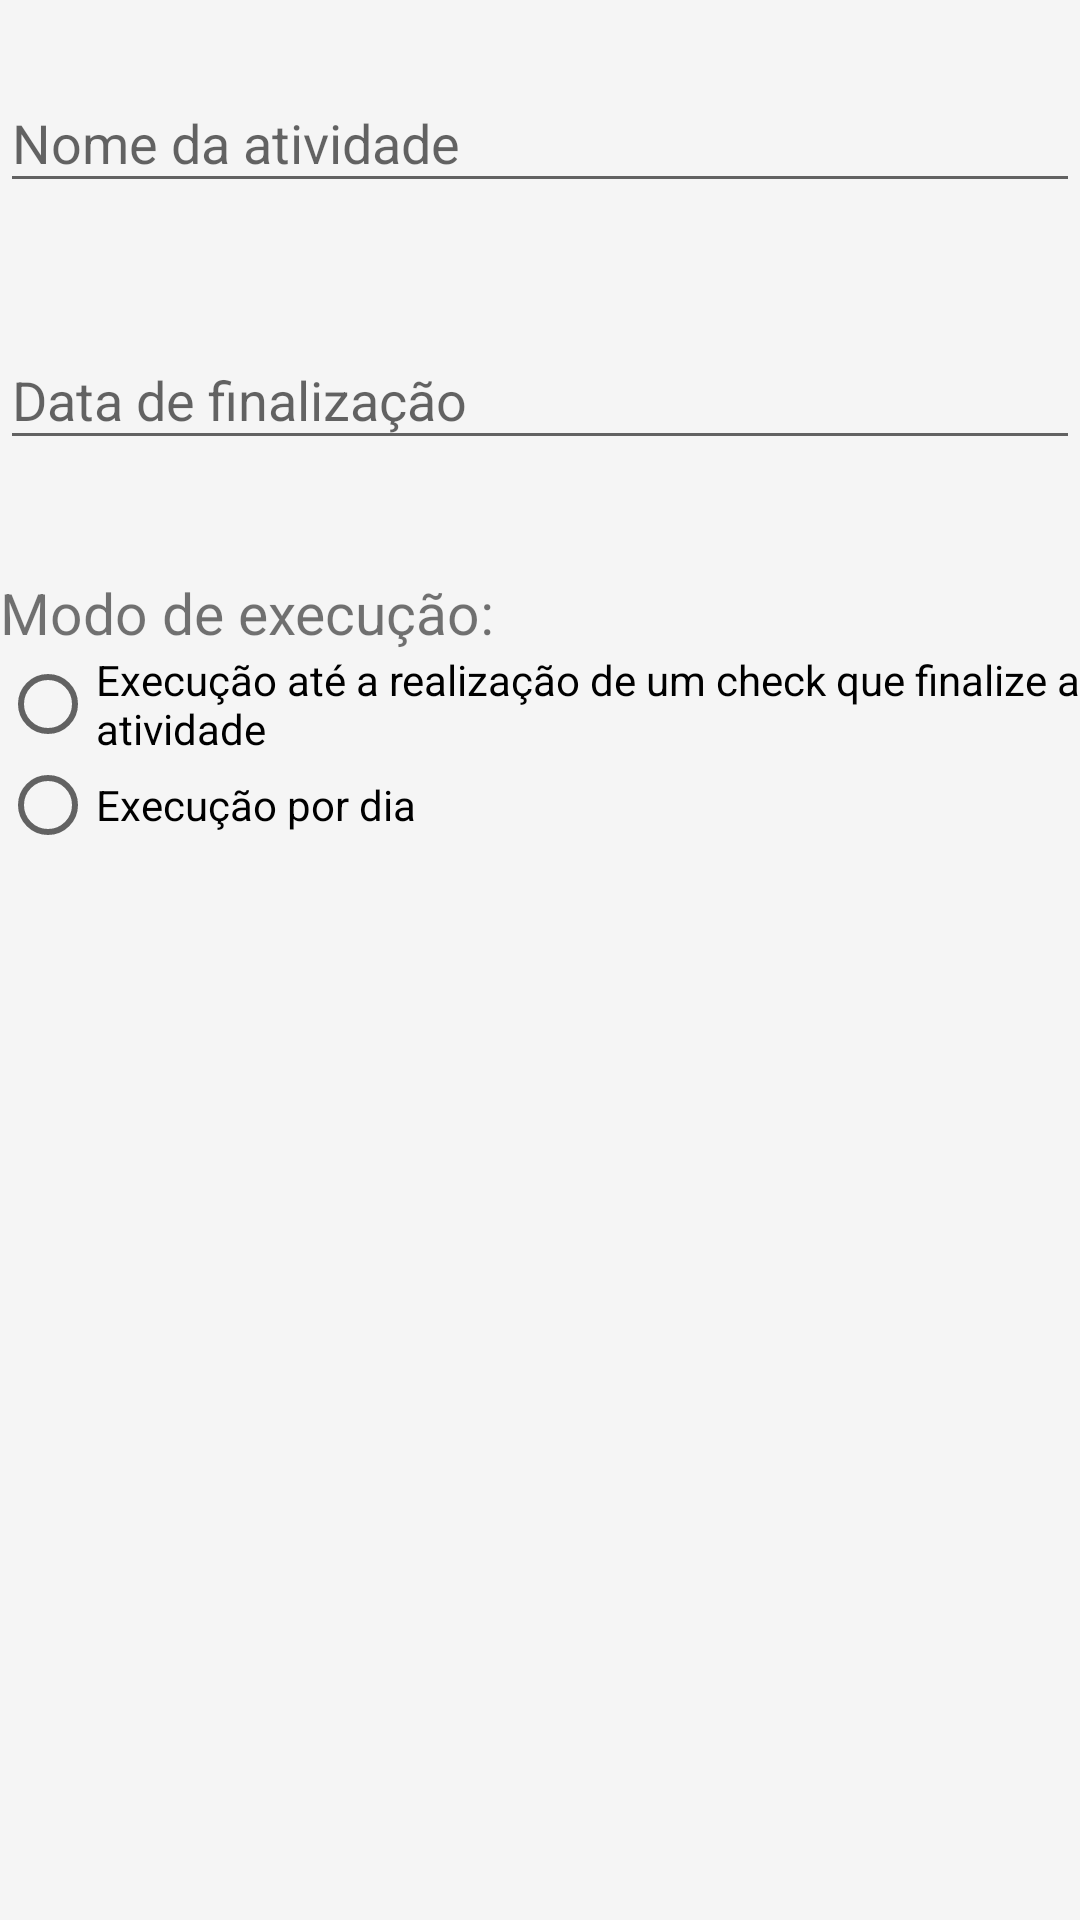

Android layout source for this screen:
<!-- AndroidManifest.xml: application theme AppTheme -->
<!-- res/layout/activity_detalhes_atividade.xml -->
<?xml version="1.0" encoding="utf-8"?>
<ScrollView xmlns:android="http://schemas.android.com/apk/res/android"
    android:layout_width="match_parent"
    android:layout_height="match_parent"
    android:id="@+id/scrollInfAtiv">

    <LinearLayout xmlns:android="http://schemas.android.com/apk/res/android"
        xmlns:app="http://schemas.android.com/apk/res-auto"
        android:id="@+id/first_content_linear_layout_inf_ativ"
        android:layout_width="match_parent"
        android:layout_height="match_parent"
        android:orientation="vertical">

        <LinearLayout xmlns:android="http://schemas.android.com/apk/res/android"
            xmlns:app="http://schemas.android.com/apk/res-auto"
            android:id="@+id/linear_layout_nome_inf_ativ"
            android:layout_width="match_parent"
            android:layout_height="wrap_content"
            android:layout_marginBottom="10dp"
            android:orientation="horizontal">

            <android.support.design.widget.TextInputLayout
                android:layout_width="match_parent"
                android:layout_height="wrap_content"
                android:layout_marginBottom="8dp"
                android:layout_marginTop="8dp"
                app:hintTextAppearance="@style/TextLabelAtivAdd">

                <android.support.design.widget.TextInputEditText
                    android:id="@+id/input_nomeAtividade_inf_ativ"
                    android:layout_width="match_parent"
                    android:layout_height="wrap_content"
                    android:hint="@string/nomeAtividadeAdd"
                    android:inputType="text" />
            </android.support.design.widget.TextInputLayout>
        </LinearLayout>


        <LinearLayout xmlns:android="http://schemas.android.com/apk/res/android"
            android:id="@+id/second_content_linear_layout_add_ativ"
            android:layout_width="match_parent"
            android:layout_height="wrap_content"
            android:orientation="horizontal">

            <android.support.design.widget.TextInputLayout
                android:layout_width="match_parent"
                android:layout_height="wrap_content"
                android:layout_marginBottom="8dp"
                android:layout_marginTop="8dp"
                app:hintTextAppearance="@style/TextLabelAtivAdd">

                <android.support.design.widget.TextInputEditText
                    android:id="@+id/input_data_finalizacao_ativ"
                    android:layout_width="match_parent"
                    android:layout_height="wrap_content"
                    android:hint="@string/dtFinalizacaoAtiv"
                    android:inputType="date" />
            </android.support.design.widget.TextInputLayout>
        </LinearLayout>

        <LinearLayout xmlns:android="http://schemas.android.com/apk/res/android"
            android:id="@+id/fourth_content_linear_layout_add_tarefa"
            android:layout_width="match_parent"
            android:layout_height="wrap_content"
            android:layout_marginBottom="30dp"
            android:layout_marginTop="30dp"
            android:orientation="vertical">

            <TextView
                android:layout_width="wrap_content"
                android:layout_height="wrap_content"
                android:text="Modo de execução: "
                android:textSize="19sp" />

            <RadioGroup
                android:layout_width="wrap_content"
                android:layout_height="wrap_content">

                <RadioButton
                    android:id="@+id/forma_execucao_tarefa_finaliza"
                    android:layout_width="wrap_content"
                    android:layout_height="wrap_content"
                    android:onClick="DesabilitaInfFormaExecDia"
                    android:text="Execução até a realização de um check que finalize a atividade" />

                <RadioButton
                    android:id="@+id/forma_execucao_por_dia"
                    android:layout_width="wrap_content"
                    android:layout_height="wrap_content"
                    android:onClick="HabilitaInfFormaExecDia"
                    android:text="Execução por dia" />
            </RadioGroup>

            <LinearLayout
                android:id="@+id/content_opcoes_forma_execucao_dia"
                android:layout_width="wrap_content"
                android:layout_height="wrap_content"
                android:layout_marginTop="10dp"
                android:orientation="vertical"
                android:visibility="gone">

                <TextView
                    android:layout_width="wrap_content"
                    android:layout_height="wrap_content"
                    android:text="A execução deve ocorrer todo dia?"
                    android:textStyle="bold"
                    android:textSize="15sp"/>

                <RadioGroup
                    android:layout_width="wrap_content"
                    android:layout_height="wrap_content"
                    android:orientation="horizontal">

                    <RadioButton
                        android:id="@+id/execucao_todo_dia_sim"
                        android:layout_width="wrap_content"
                        android:layout_height="wrap_content"
                        android:onClick="DesabilitarDiaEspecifico"
                        android:text="Sim" />

                    <RadioButton
                        android:id="@+id/execucao_todo_dia_nao"
                        android:layout_width="wrap_content"
                        android:layout_height="wrap_content"
                        android:onClick="HabilitarDiaEspecifico"
                        android:text="Não" />

                </RadioGroup>

                <LinearLayout
                    android:id="@+id/content_dia_especifico"
                    android:layout_width="wrap_content"
                    android:layout_height="wrap_content"
                    android:orientation="horizontal"
                    android:visibility="gone">

                    <TextView
                        android:layout_width="wrap_content"
                        android:layout_height="wrap_content"
                        android:layout_marginStart="8dp"
                        android:textStyle="bold"
                        android:textSize="15sp"
                        android:text="Qual dia específicamente?" />

                    <EditText
                        android:id="@+id/editText_dia_especifico"
                        android:layout_width="30dp"
                        android:layout_height="wrap_content"
                        android:textStyle="bold"
                        android:textSize="15sp"/>
                </LinearLayout>


            </LinearLayout>

        </LinearLayout>

        <LinearLayout xmlns:android="http://schemas.android.com/apk/res/android"
            android:id="@+id/content_repeticao_fluxo_completo"
            android:layout_width="match_parent"
            android:layout_height="wrap_content"
            android:layout_marginBottom="120dp"
            android:layout_marginTop="20dp"
            android:orientation="vertical"
            android:visibility="gone">

            <TextView
                android:layout_width="wrap_content"
                android:layout_height="wrap_content"
                android:text="Repetição de fluxo completo: "
                android:textSize="19sp" />

            <RadioGroup
                android:layout_width="wrap_content"
                android:layout_height="wrap_content">

                <RadioButton
                    android:id="@+id/repeti_fluxo_compl_semLimite"
                    android:layout_width="wrap_content"
                    android:layout_height="wrap_content"
                    android:onClick="DesabilitarQtdRepeticoes"
                    android:text="Sem limitação (inúmeras vezes)" />


                <RadioButton
                    android:id="@+id/repeti_fluxo_compl_qtdEsp"
                    android:layout_width="wrap_content"
                    android:layout_height="wrap_content"
                    android:onClick="HabilitarQtdRepeticoes"
                    android:text="Quantidade especifica" />

            </RadioGroup>

            <LinearLayout
                android:id="@+id/qtd_numero_repeticoes_fluxo_completo"
                android:layout_width="wrap_content"
                android:visibility="gone"
                android:layout_height="wrap_content"
                android:orientation="horizontal">

                <TextView
                    android:layout_width="wrap_content"
                    android:layout_height="wrap_content"
                    android:layout_marginStart="8dp"
                    android:textStyle="bold"
                    android:textSize="15sp"
                    android:text="Quantas repetições (ciclos) ?" />

                <EditText
                    android:id="@+id/editText_repeticao_fluxo_rept_fluxo"
                    android:layout_width="30dp"
                    android:layout_height="wrap_content"
                    android:textStyle="bold"
                    android:textSize="15sp"/>

            </LinearLayout>
        </LinearLayout>

    </LinearLayout>
</ScrollView>
<!-- resources referenced by this layout -->
<resources>
  <string name="dtFinalizacaoAtiv">Data de finalização</string>
  <string name="nomeAtividadeAdd">Nome da atividade</string>
  <style name="TextLabelAtivAdd" parent="TextAppearance.Design.Hint">
          <item name="android:textSize">20sp</item>
      </style>
  <style name="AppTheme" parent="Theme.AppCompat.Light.DarkActionBar">
          
          <item name="colorPrimary">@color/colorPrimary</item>
          <item name="colorPrimaryDark">@color/colorPrimaryDark</item>
          <item name="colorAccent">@color/colorAccent</item>
          <item name="android:windowBackground">@color/window_background</item>
          <item name="windowActionModeOverlay">true</item>
      </style>
  <color name="colorPrimary">#37474f</color>
  <color name="colorPrimaryDark">#102027</color>
  <color name="colorAccent">#f57f17</color>
  <color name="window_background">#F5F5F5</color>
</resources>
